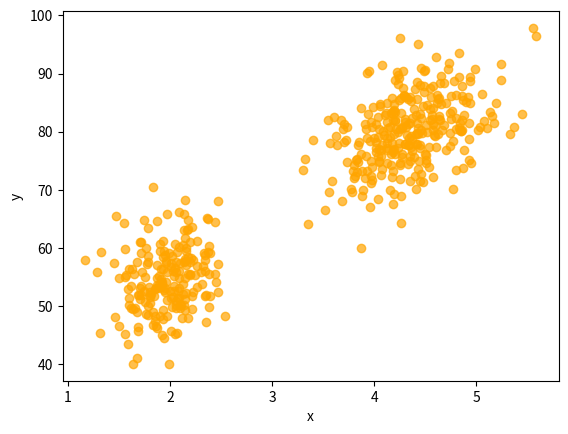

The matplotlib source for this figure:
import numpy as np
import matplotlib.pyplot as plt


# Pretrained parameters of a Gaussian Mixture Model (GMM)
mus = np.array(
    [[2.0, 54.50],
     [4.3, 80.0]]
)
covs = np.array(
    [[[0.07, 0.44],
      [0.44, 33.7]],
     [[0.17, 0.94],
      [0.94, 36.00]]]
)
phis = np.array([0.35, 0.65])  # Prob. of selection


def sample():
    z = np.random.choice(2, p=phis)
    mu, cov = mus[z], covs[z]
    x = np.random.multivariate_normal(mu, cov)
    return x


# Scatter plot of 500 samples
N = 500
xs = np.zeros((N, 2))
for i in range(N):
    xs[i] = sample()


plt.scatter(xs[:,0], xs[:,1], color="orange", alpha=0.7)
plt.xlabel("x")
plt.ylabel("y")
plt.savefig("./gmm_samples.png")
